Run: headless pygame with SDL's dummy video driver; simulated clock (each Clock.tick advances the game by its frame time, no real sleeping); random seed 0; keys injected as events and as key.get_pressed() state; no mouse input.
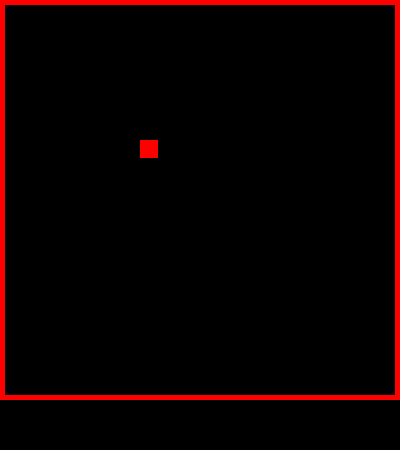
Frame 1 of 4 · flips 1–60 · no input
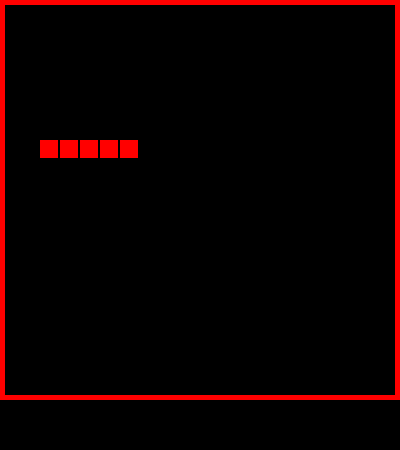
Frame 2 of 4 · flips 61–180 · tapped SPACE, RETURN · held RIGHT (→), D
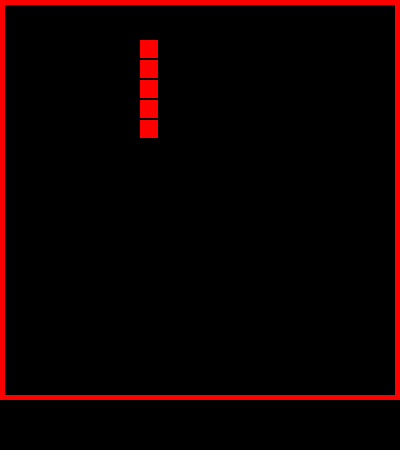
Frame 3 of 4 · flips 181–300 · held DOWN (↓), S
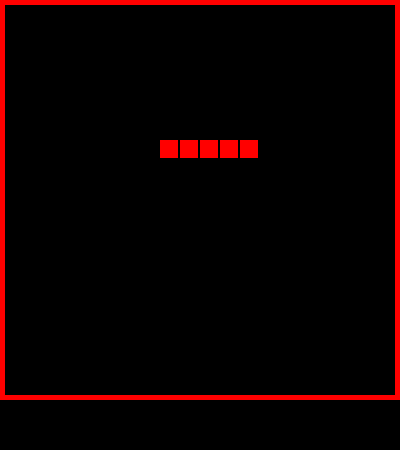
Frame 4 of 4 · flips 301–420 · held LEFT (←), A, UP (↑), W

The pygame program that drew these frames:

import pygame

pygame.init()

screen = pygame.display.set_mode([400, 450])

pygame.display.set_caption('Crappy game')


running = True

class Node():
    def __init__(self, x, y):
        self.x  = x
        self.y = y

playerX = 7
playerY = 7
gridSize = 20
tileC = 20
appleX = 7
appleY = 2
vx = 0
vy = 0
trail = []
tail = 5
score = 0

# def drawWindow():
#     pygame.draw.rect(screen, [255, 0, 0], [0, 0, 400, 400])
#     pygame.draw.rect(screen, [0, 0, 0], [5, 5, 390, 390])

#     if (playerX < 0):
#         playerX = tileC - 1
#     if (playerX > tileC - 1):
#         playerX = 0
#     if (playerY < 0):
#         playerY = tileC - 1
#     if (playerY > tileC - 1):
#         playerY = 0

#     for node in trail:
#         pygame.draw.rect(screen, [255, 0, 0], [
#             node.x * gridSize,
#             node.y * gridSize,
#             gridSize - 2,
#             gridSize - 2
#         ])
    
#     trail.push(Node(playerX, playerY))

#     while (len(trail) > tail):
#         trail.pop(0)
    
    
#     pygame.display.update()

pygame.display.flip()

while (running):
    pygame.time.delay(100)

    for event in pygame.event.get():
        if event.type == pygame.QUIT:
            exit()
    
    keys = pygame.key.get_pressed()

    if (keys[pygame.K_UP]):
        vy = -1
        vx = 0
    if (keys[pygame.K_DOWN]):
        vy = 1
        vx = 0
    if (keys[pygame.K_LEFT]):
        vx = -1
        vy = 0
    if (keys[pygame.K_RIGHT]):
        vx = 1
        vy = 0

    playerX += vx
    playerY += vy    
    
    pygame.draw.rect(screen, [255, 0, 0], [0, 0, 400, 400])
    pygame.draw.rect(screen, [0, 0, 0], [5, 5, 390, 390])

    if (playerX < 0):
        playerX = tileC - 1
    if (playerX > tileC - 1):
        playerX = 0
    if (playerY < 0):
        playerY = tileC - 1
    if (playerY > tileC - 1):
        playerY = 0

    for node in trail:
        pygame.draw.rect(screen, [255, 0, 0], [
            node.x * gridSize,
            node.y * gridSize,
            gridSize - 2,
            gridSize - 2
        ])
    
    trail.append(Node(playerX, playerY))

    while (len(trail) > tail):
        trail.pop(0)
    
    
    pygame.display.update()

    # drawWindow()
